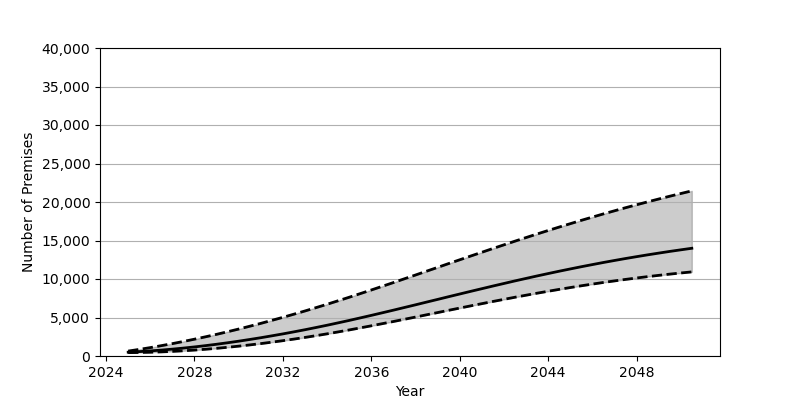

Source data for this figure (header and first rows):
Date, Low, Base, High
2025-01-01, 440.0, 495.0, 638.0
2025-07-01, 455.0, 570.0, 856.0
2026-01-01, 487.0, 660.0, 1090
2026-07-01, 534.0, 767.0, 1341
2027-01-01, 597.0, 889.0, 1606
2027-07-01, 676.0, 1026, 1887
2028-01-01, 769.0, 1179, 2183
2028-07-01, 876.0, 1345, 2492
2029-01-01, 997.0, 1525, 2815
2029-07-01, 1131, 1718, 3152
2030-01-01, 1279, 1924, 3501
2030-07-01, 1438, 2143, 3864
2031-01-01, 1610, 2374, 4238
2031-07-01, 1794, 2617, 4625
2032-01-01, 1990, 2871, 5022
2032-07-01, 2196, 3137, 5431
2033-01-01, 2413, 3413, 5851
2033-07-01, 2641, 3700, 6281
2034-01-01, 2879, 3997, 6722
2034-07-01, 3127, 4304, 7172
2035-01-01, 3384, 4620, 7632
2035-07-01, 3650, 4945, 8099
2036-01-01, 3922, 5276, 8574
2036-07-01, 4200, 5613, 9054
2037-01-01, 4482, 5955, 9540
2037-07-01, 4769, 6300, 10029
2038-01-01, 5059, 6649, 10521
2038-07-01, 5350, 6999, 11014
2039-01-01, 5642, 7350, 11509
2039-07-01, 5934, 7701, 12003
2040-01-01, 6225, 8051, 12496
2040-07-01, 6513, 8398, 12987
2041-01-01, 6798, 8743, 13475
2041-07-01, 7081, 9084, 13960
2042-01-01, 7358, 9420, 14440
2042-07-01, 7630, 9752, 14914
2043-01-01, 7896, 10077, 15383
2043-07-01, 8156, 10395, 15845
2044-01-01, 8408, 10707, 16300
2044-07-01, 8653, 11011, 16747
2045-01-01, 8890, 11307, 17186
2045-07-01, 9119, 11594, 17618
2046-01-01, 9339, 11873, 18040
2046-07-01, 9551, 12144, 18454
2047-01-01, 9753, 12406, 18859
2047-07-01, 9946, 12658, 19255
2048-01-01, 10131, 12902, 19642
2048-07-01, 10307, 13137, 20020
2049-01-01, 10474, 13363, 20390
2049-07-01, 10633, 13581, 20750
2050-01-01, 10782, 13789, 21103
2050-07-01, 10924, 13990, 21447
